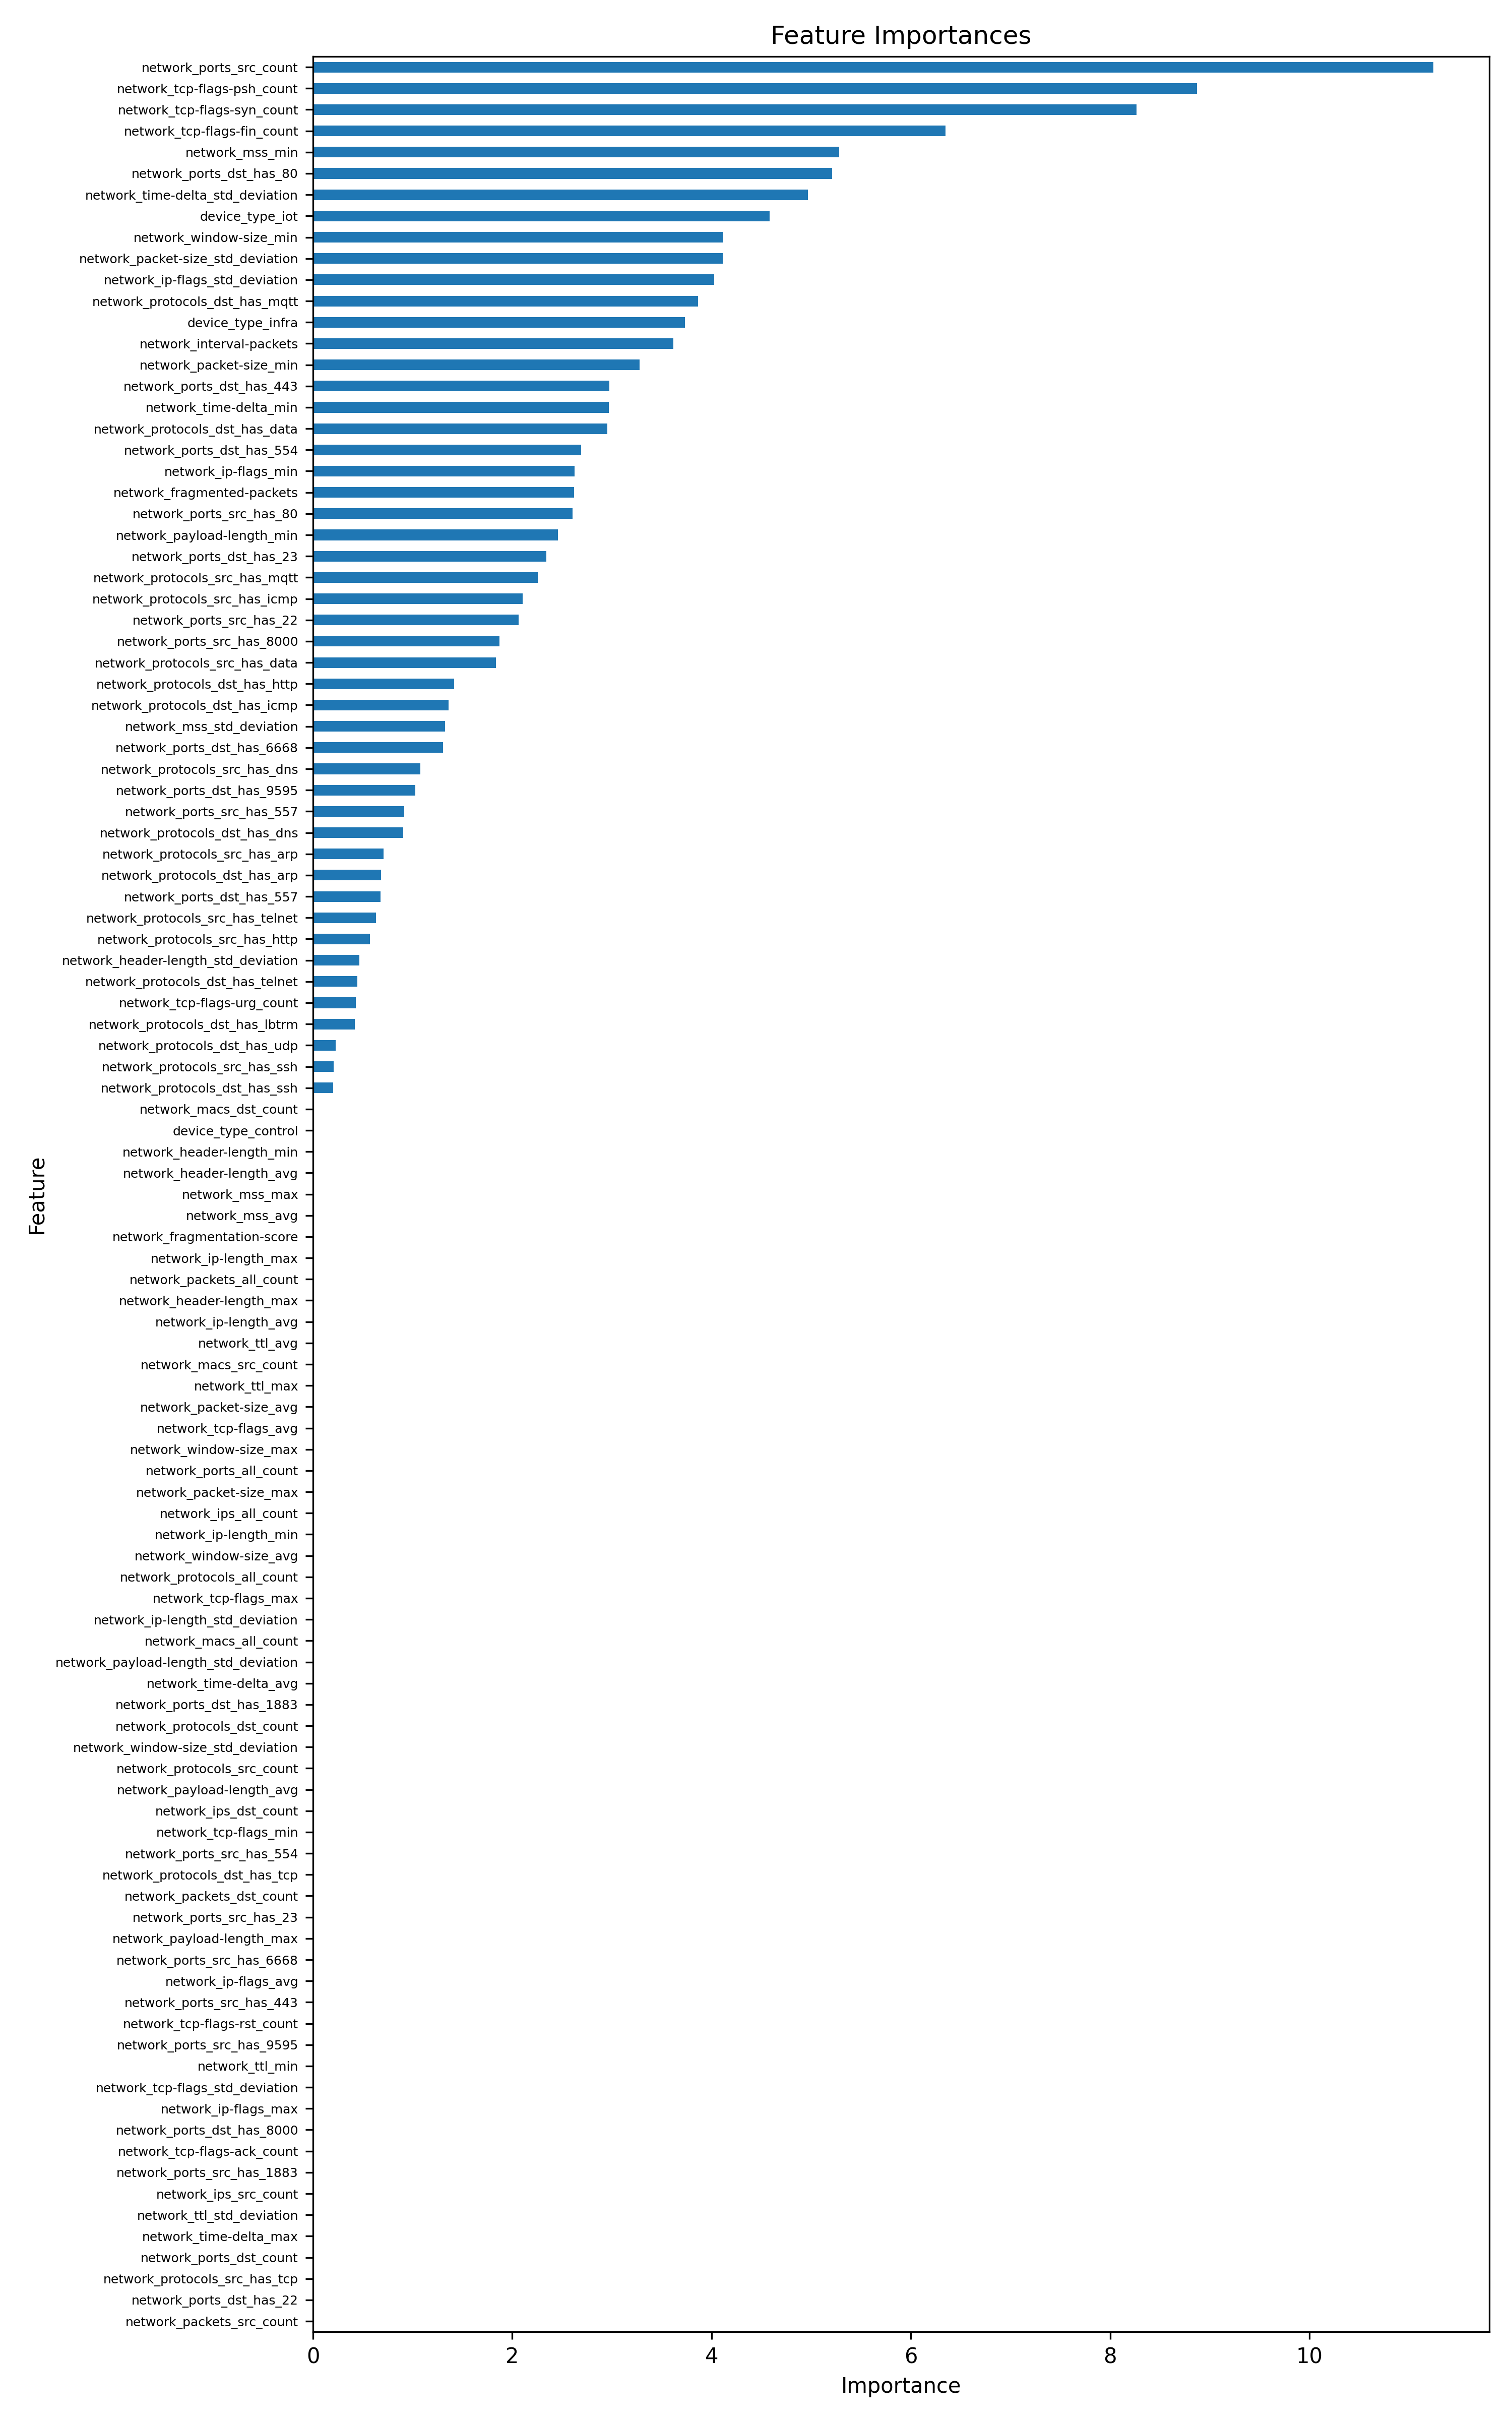

Values plotted in this chart, from the file beside it:
feature, importance, importance_norm
network_ports_src_count, 11.24, 1.0
network_tcp-flags-psh_count, 8.874, 0.7892
network_tcp-flags-syn_count, 8.263, 0.7349
network_tcp-flags-fin_count, 6.35, 0.5648
network_mss_min, 5.283, 0.4698
network_ports_dst_has_80, 5.209, 0.4632
network_time-delta_std_deviation, 4.966, 0.4416
device_type_iot, 4.584, 0.4077
network_window-size_min, 4.118, 0.3663
network_packet-size_std_deviation, 4.113, 0.3658
network_ip-flags_std_deviation, 4.024, 0.3579
network_protocols_dst_has_mqtt, 3.865, 0.3438
device_type_infra, 3.732, 0.3319
network_interval-packets, 3.616, 0.3216
network_packet-size_min, 3.277, 0.2915
network_ports_dst_has_443, 2.973, 0.2644
network_time-delta_min, 2.968, 0.264
network_protocols_dst_has_data, 2.956, 0.2629
network_ports_dst_has_554, 2.693, 0.2395
network_ip-flags_min, 2.627, 0.2336
network_fragmented-packets, 2.62, 0.233
network_ports_src_has_80, 2.605, 0.2316
network_payload-length_min, 2.457, 0.2185
network_ports_dst_has_23, 2.341, 0.2082
network_protocols_src_has_mqtt, 2.254, 0.2004
network_protocols_src_has_icmp, 2.103, 0.1871
network_ports_src_has_22, 2.062, 0.1834
network_ports_src_has_8000, 1.873, 0.1666
network_protocols_src_has_data, 1.837, 0.1634
network_protocols_dst_has_http, 1.417, 0.126
network_protocols_dst_has_icmp, 1.362, 0.1211
network_mss_std_deviation, 1.324, 0.1178
network_ports_dst_has_6668, 1.304, 0.116
network_protocols_src_has_dns, 1.079, 0.09597
network_ports_dst_has_9595, 1.028, 0.09144
network_ports_src_has_557, 0.9158, 0.08145
network_protocols_dst_has_dns, 0.9056, 0.08054
network_protocols_src_has_arp, 0.7064, 0.06282
network_protocols_dst_has_arp, 0.683, 0.06074
network_ports_dst_has_557, 0.6793, 0.06042
network_protocols_src_has_telnet, 0.6306, 0.05608
network_protocols_src_has_http, 0.5732, 0.05098
network_header-length_std_deviation, 0.4662, 0.04146
network_protocols_dst_has_telnet, 0.4426, 0.03936
network_tcp-flags-urg_count, 0.4274, 0.03801
network_protocols_dst_has_lbtrm, 0.4185, 0.03722
network_protocols_dst_has_udp, 0.2283, 0.0203
network_protocols_src_has_ssh, 0.2081, 0.01851
network_protocols_dst_has_ssh, 0.1996, 0.01775
network_macs_dst_count, 0.0, 0.0
device_type_control, 0.0, 0.0
network_header-length_min, 0.0, 0.0
network_header-length_avg, 0.0, 0.0
network_mss_max, 0.0, 0.0
network_mss_avg, 0.0, 0.0
network_fragmentation-score, 0.0, 0.0
network_ip-length_max, 0.0, 0.0
network_packets_all_count, 0.0, 0.0
network_header-length_max, 0.0, 0.0
network_ip-length_avg, 0.0, 0.0
... 47 more rows
